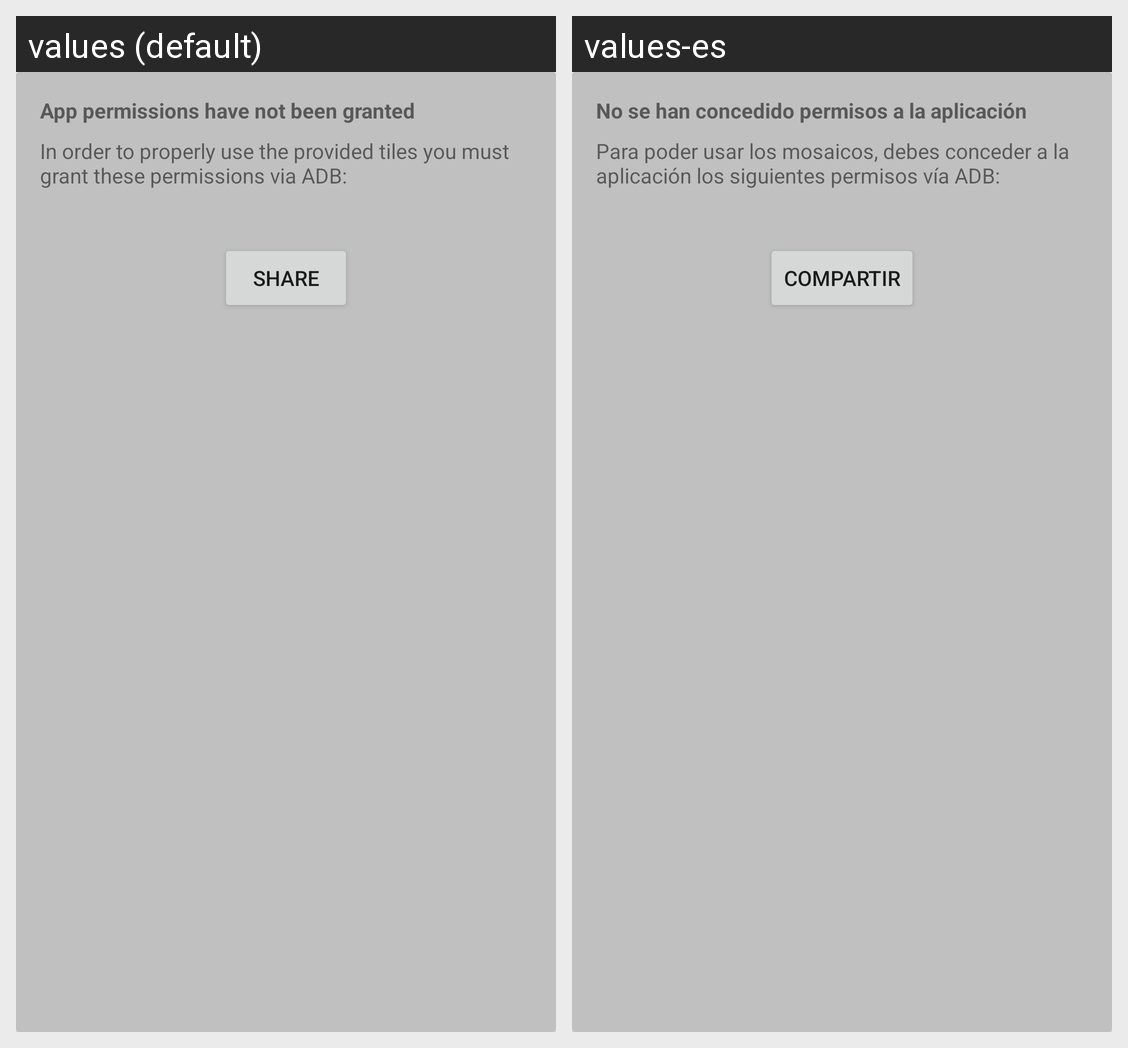

Strings drawn on this Android screen and how each of the app's shown locales translates them:
Android screen res/layout/grant_permissions_dialog.xml rendered under 2 locales, left to right: values (default), values-es. Device: Nexus 5 (rendered at 1080×1920; each locale shown at half size, 540×960, under a caption strip naming it); theme AppTheme.
Strings drawn on this screen, with the default value and each locale's value (text and hints the layout hard-codes, and strings that could not be matched under every locale, appear in the picture but are not listed):

main_permissions_not_granted_title
  values: App permissions have not been granted
  values-es: No se han concedido permisos a la aplicación

main_permissions_not_granted_description
  values: In order to properly use the provided tiles you must grant these permissions via ADB:
  values-es: Para poder usar los mosaicos, debes conceder a la aplicación los siguientes permisos vía ADB:

share_permissions
  values: Share
  values-es: Compartir
